Dataset: Thermal (GitHub, chen-lu21/plant-disease-detection). Classes: rice leaf brown spot, rice leaf healthy, rice leaf hispa, rice leaf blast.

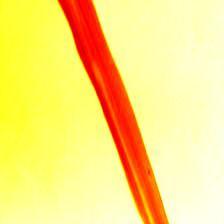
Label: rice leaf brown spot

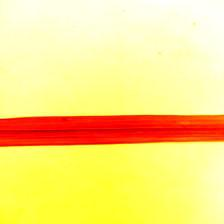
Label: rice leaf brown spot

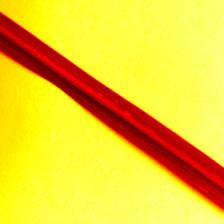
Label: rice leaf healthy

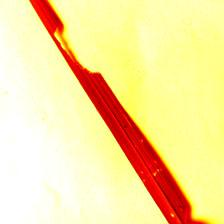
Label: rice leaf hispa

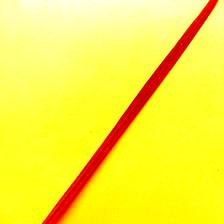
Label: rice leaf blast

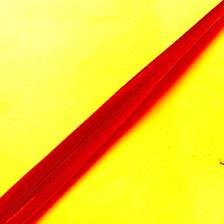
Label: rice leaf hispa
